Dataset: COPD-Detection (GitHub, MohamedNennouche/COPD-Detection). Classes: air, control, COPD, smokers.

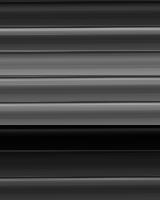
Label: COPD

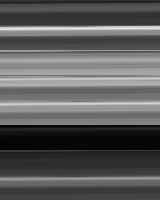
Label: COPD

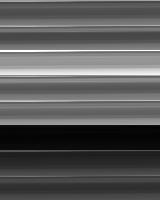
Label: COPD

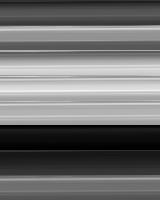
Label: COPD

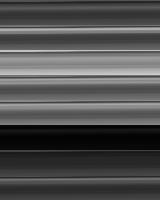
Label: COPD

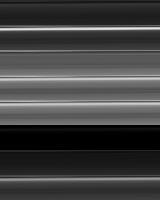
Label: COPD
